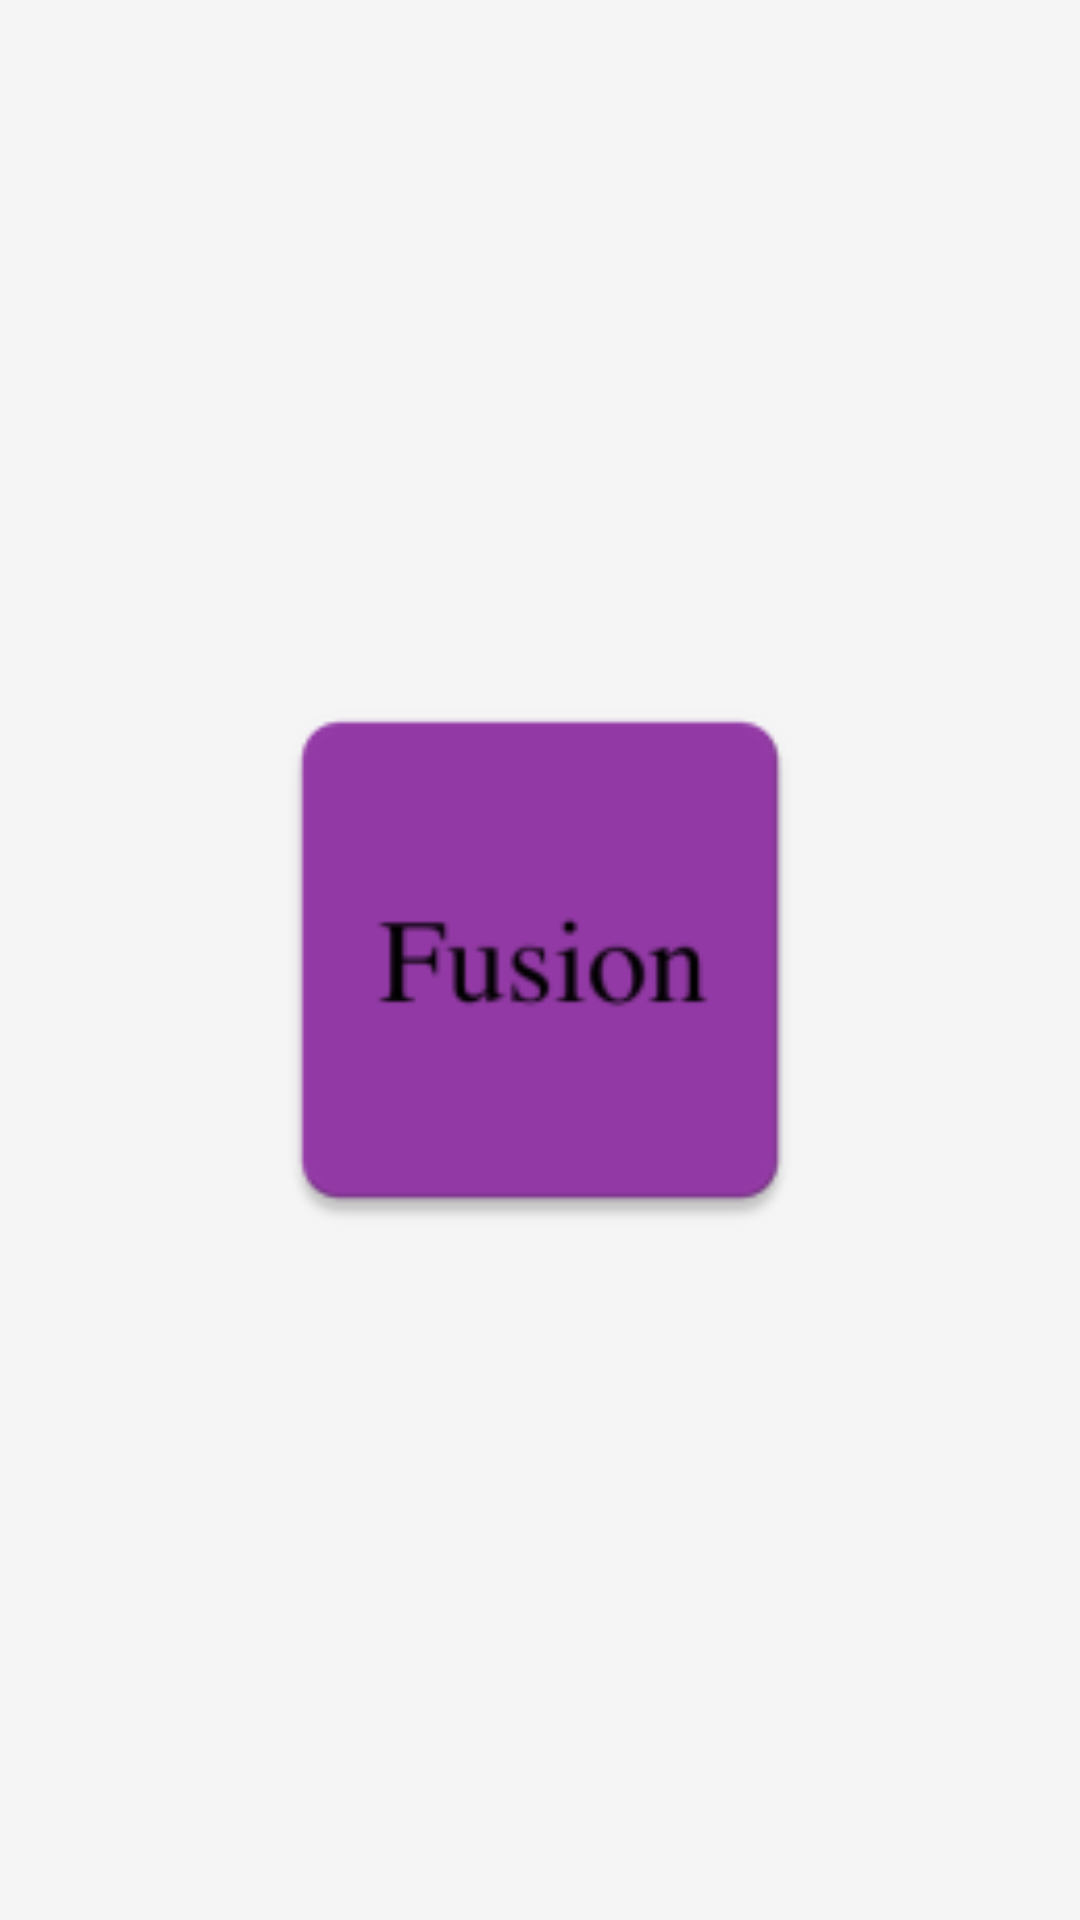

Write the Android layout XML for this screen, with the resource values it uses.
<!-- AndroidManifest.xml: application theme AppTheme -->
<!-- res/layout/fragment_splash.xml -->
<?xml version="1.0" encoding="utf-8"?>
<androidx.constraintlayout.widget.ConstraintLayout xmlns:android="http://schemas.android.com/apk/res/android"
    xmlns:app="http://schemas.android.com/apk/res-auto"
    android:id="@+id/clContainer"
    android:layout_width="match_parent"
    android:layout_height="match_parent"
    android:background="@color/background"
    android:padding="@dimen/page_margin">

    <ImageView
        android:layout_width="200dp"
        android:layout_height="200dp"
        android:src="@mipmap/ic_launcher"
        app:layout_constraintBottom_toBottomOf="parent"
        app:layout_constraintEnd_toEndOf="parent"
        app:layout_constraintStart_toStartOf="parent"
        app:layout_constraintTop_toTopOf="parent" />

    <TextView
        android:id="@+id/tvProductName"
        android:layout_width="wrap_content"
        android:layout_height="wrap_content"
        android:textColor="@color/textInverseColor"
        app:layout_constraintBottom_toTopOf="@+id/tvEnvName"
        app:layout_constraintEnd_toEndOf="parent"
        app:layout_constraintStart_toStartOf="parent" />

    <TextView
        android:id="@+id/tvEnvName"
        android:layout_width="wrap_content"
        android:layout_height="wrap_content"
        android:layout_marginTop="@dimen/text_spacing"
        android:textColor="@color/textInverseColor"
        app:layout_constraintBottom_toTopOf="@+id/tvBuildType"
        app:layout_constraintEnd_toEndOf="parent"
        app:layout_constraintStart_toStartOf="parent" />

    <TextView
        android:id="@+id/tvBuildType"
        android:layout_width="wrap_content"
        android:layout_height="wrap_content"
        android:layout_marginTop="@dimen/text_spacing"
        android:textColor="@color/textInverseColor"
        app:layout_constraintBottom_toTopOf="@+id/tvVersionName"
        app:layout_constraintEnd_toEndOf="parent"
        app:layout_constraintStart_toStartOf="parent" />

    <TextView
        android:id="@+id/tvVersionName"
        android:layout_width="wrap_content"
        android:layout_height="wrap_content"
        android:layout_marginTop="@dimen/text_spacing"
        android:textColor="@color/textInverseColor"
        app:layout_constraintBottom_toBottomOf="parent"
        app:layout_constraintEnd_toEndOf="parent"
        app:layout_constraintStart_toStartOf="parent" />
</androidx.constraintlayout.widget.ConstraintLayout>
<!-- resources referenced by this layout -->
<resources>
  <color name="background">#F5F5F5</color>
  <color name="textInverseColor">#FFFFFF</color>
  <dimen name="page_margin">16dp</dimen>
  <dimen name="text_spacing">10dp</dimen>
  <!-- mipmap ic_launcher: png bitmap (mipmap-hdpi, 1432 bytes) -->
  <style name="AppTheme" parent="Theme.AppCompat.Light.DarkActionBar">
          
          <item name="colorPrimary">@color/colorPrimary</item>
          <item name="colorPrimaryDark">@color/colorPrimaryDark</item>
          <item name="colorAccent">@color/colorAccent</item>
          <item name="windowActionBar">false</item>
          <item name="windowNoTitle">true</item>
      </style>
  <color name="colorPrimary">#9339A6</color>
  <color name="colorPrimaryDark">#0039A6</color>
  <color name="colorAccent">#D81B60</color>
</resources>
